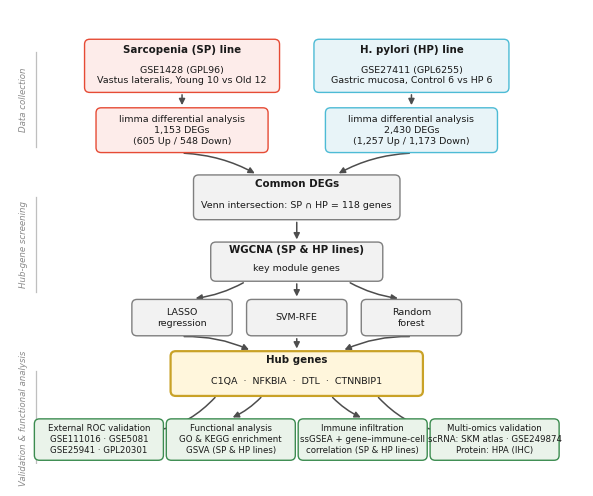

Source code (Python):
# -*- coding: utf-8 -*-
"""Fig.1 study flowchart — publication style (English, PDF vector + 600 dpi PNG)."""
import matplotlib
matplotlib.use("Agg")
import matplotlib.pyplot as plt
from matplotlib.patches import FancyBboxPatch, FancyArrowPatch

plt.rcParams["font.family"] = "Arial"

OUT = r"D:\GEO-limma,肌少症1\18-Fig1\output"

# palette
C_SP_FC, C_SP_EC = "#FDECEA", "#E64B35"   # sarcopenia line
C_HP_FC, C_HP_EC = "#E8F4F8", "#4DBBD5"   # H. pylori line
C_SH_FC, C_SH_EC = "#F2F2F2", "#7F7F7F"   # shared steps
C_HU_FC, C_HU_EC = "#FFF6DC", "#C9A227"   # hub genes (highlight)
C_VA_FC, C_VA_EC = "#EAF3EA", "#3C8C50"   # validation band
C_TXT = "#1A1A1A"
C_ARR = "#4D4D4D"

fig, ax = plt.subplots(figsize=(7.4, 5.9), dpi=600)
ax.set_xlim(0, 100)
ax.set_ylim(-3.2, 78)
ax.axis("off")


def box(cx, cy, w, h, text, fc, ec, fs=6.8, lw=1.0, bold_first=False, rounding=0.9):
    ax.add_patch(FancyBboxPatch(
        (cx - w / 2, cy - h / 2), w, h,
        boxstyle=f"round,pad=0,rounding_size={rounding}",
        linewidth=lw, edgecolor=ec, facecolor=fc, zorder=2))
    lines = text.split("\n")
    if bold_first and len(lines) > 1:
        ax.text(cx, cy + 0.30 * h, lines[0], ha="center", va="center",
                fontsize=fs + 0.6, fontweight="bold", color=C_TXT, zorder=3)
        ax.text(cx, cy - 0.18 * h, "\n".join(lines[1:]), ha="center", va="center",
                fontsize=fs, color=C_TXT, zorder=3, linespacing=1.25)
    else:
        ax.text(cx, cy, text, ha="center", va="center",
                fontsize=fs, color=C_TXT, zorder=3, linespacing=1.3)


def arrow(x1, y1, x2, y2, lw=1.1, color=C_ARR, rad=0.0):
    ax.add_patch(FancyArrowPatch(
        (x1, y1), (x2, y2), arrowstyle="-|>", mutation_scale=9,
        linewidth=lw, color=color, zorder=1,
        connectionstyle=f"arc3,rad={rad}", shrinkA=1.5, shrinkB=1.5))


def section(label, y):
    ax.text(1.5, y, label, ha="left", va="center", fontsize=6.2, style="italic",
            color="#8A8A8A", rotation=90)
    ax.plot([4.6, 4.6], [y - 8.5, y + 8.5], color="#BFBFBF", lw=0.9, zorder=1)


# ---------------- I. Data collection ----------------
section("Data collection", 62)
box(30, 68, 34, 9.5,
    "Sarcopenia (SP) line\nGSE1428 (GPL96)\nVastus lateralis, Young 10 vs Old 12",
    C_SP_FC, C_SP_EC, bold_first=True)
box(70, 68, 34, 9.5,
    "H. pylori (HP) line\nGSE27411 (GPL6255)\nGastric mucosa, Control 6 vs HP 6",
    C_HP_FC, C_HP_EC, bold_first=True)

box(30, 56.5, 30, 8,
    "limma differential analysis\n1,153 DEGs\n(605 Up / 548 Down)", C_SP_FC, C_SP_EC)
box(70, 56.5, 30, 8,
    "limma differential analysis\n2,430 DEGs\n(1,257 Up / 1,173 Down)", C_HP_FC, C_HP_EC)

arrow(30, 63.2, 30, 60.6)
arrow(70, 63.2, 70, 60.6)

# ---------------- II. Hub-gene screening ----------------
section("Hub-gene screening", 36)
box(50, 44.5, 36, 8,
    "Common DEGs\nVenn intersection: SP \u2229 HP = 118 genes",
    C_SH_FC, C_SH_EC, bold_first=True)
arrow(30, 52.4, 43, 48.6, rad=-0.12)
arrow(70, 52.4, 57, 48.6, rad=0.12)

box(50, 33, 30, 7,
    "WGCNA (SP & HP lines)\nkey module genes", C_SH_FC, C_SH_EC, bold_first=True)
arrow(50, 40.4, 50, 36.6)

# three ML methods
box(30, 23, 17.5, 6.5, "LASSO\nregression", C_SH_FC, C_SH_EC)
box(50, 23, 17.5, 6.5, "SVM-RFE", C_SH_FC, C_SH_EC)
box(70, 23, 17.5, 6.5, "Random\nforest", C_SH_FC, C_SH_EC)
arrow(41, 29.4, 32, 26.4, rad=-0.1)
arrow(50, 29.4, 50, 26.4)
arrow(59, 29.4, 68, 26.4, rad=0.1)

box(50, 13, 44, 8,
    "Hub genes\nC1QA  ·  NFKBIA  ·  DTL  ·  CTNNBIP1",
    C_HU_FC, C_HU_EC, bold_first=True, lw=1.6)
arrow(30, 19.6, 42, 17.1, rad=-0.12)
arrow(50, 19.6, 50, 17.1)
arrow(70, 19.6, 58, 17.1, rad=0.12)

# ---------------- III. Validation & functional analysis ----------------
section("Validation & functional analysis", 5.0)
vb = [
    (15.5, "External ROC validation\nGSE111016 · GSE5081\nGSE25941 · GPL20301"),
    (38.5, "Functional analysis\nGO & KEGG enrichment\nGSVA (SP & HP lines)"),
    (61.5, "Immune infiltration\nssGSEA + gene\u2013immune-cell\ncorrelation (SP & HP lines)"),
    (84.5, "Multi-omics validation\nscRNA: SKM atlas · GSE249874\nProtein: HPA (IHC)"),
]
for cx, txt in vb:
    box(cx, 1.2, 22.5, 7.4, txt, C_VA_FC, C_VA_EC, fs=6.2)
# fan-out from hub box bottom edge
for tx, cx in zip((36, 44, 56, 64), (15.5, 38.5, 61.5, 84.5)):
    arrow(tx, 9.0, cx, 5.0, rad=(cx - tx) / 55.0)

fig.savefig(OUT + r"\Fig1_flowchart.pdf", bbox_inches="tight")
fig.savefig(OUT + r"\Fig1_flowchart.png", bbox_inches="tight", dpi=600)
print("saved Fig1_flowchart.pdf/.png")
